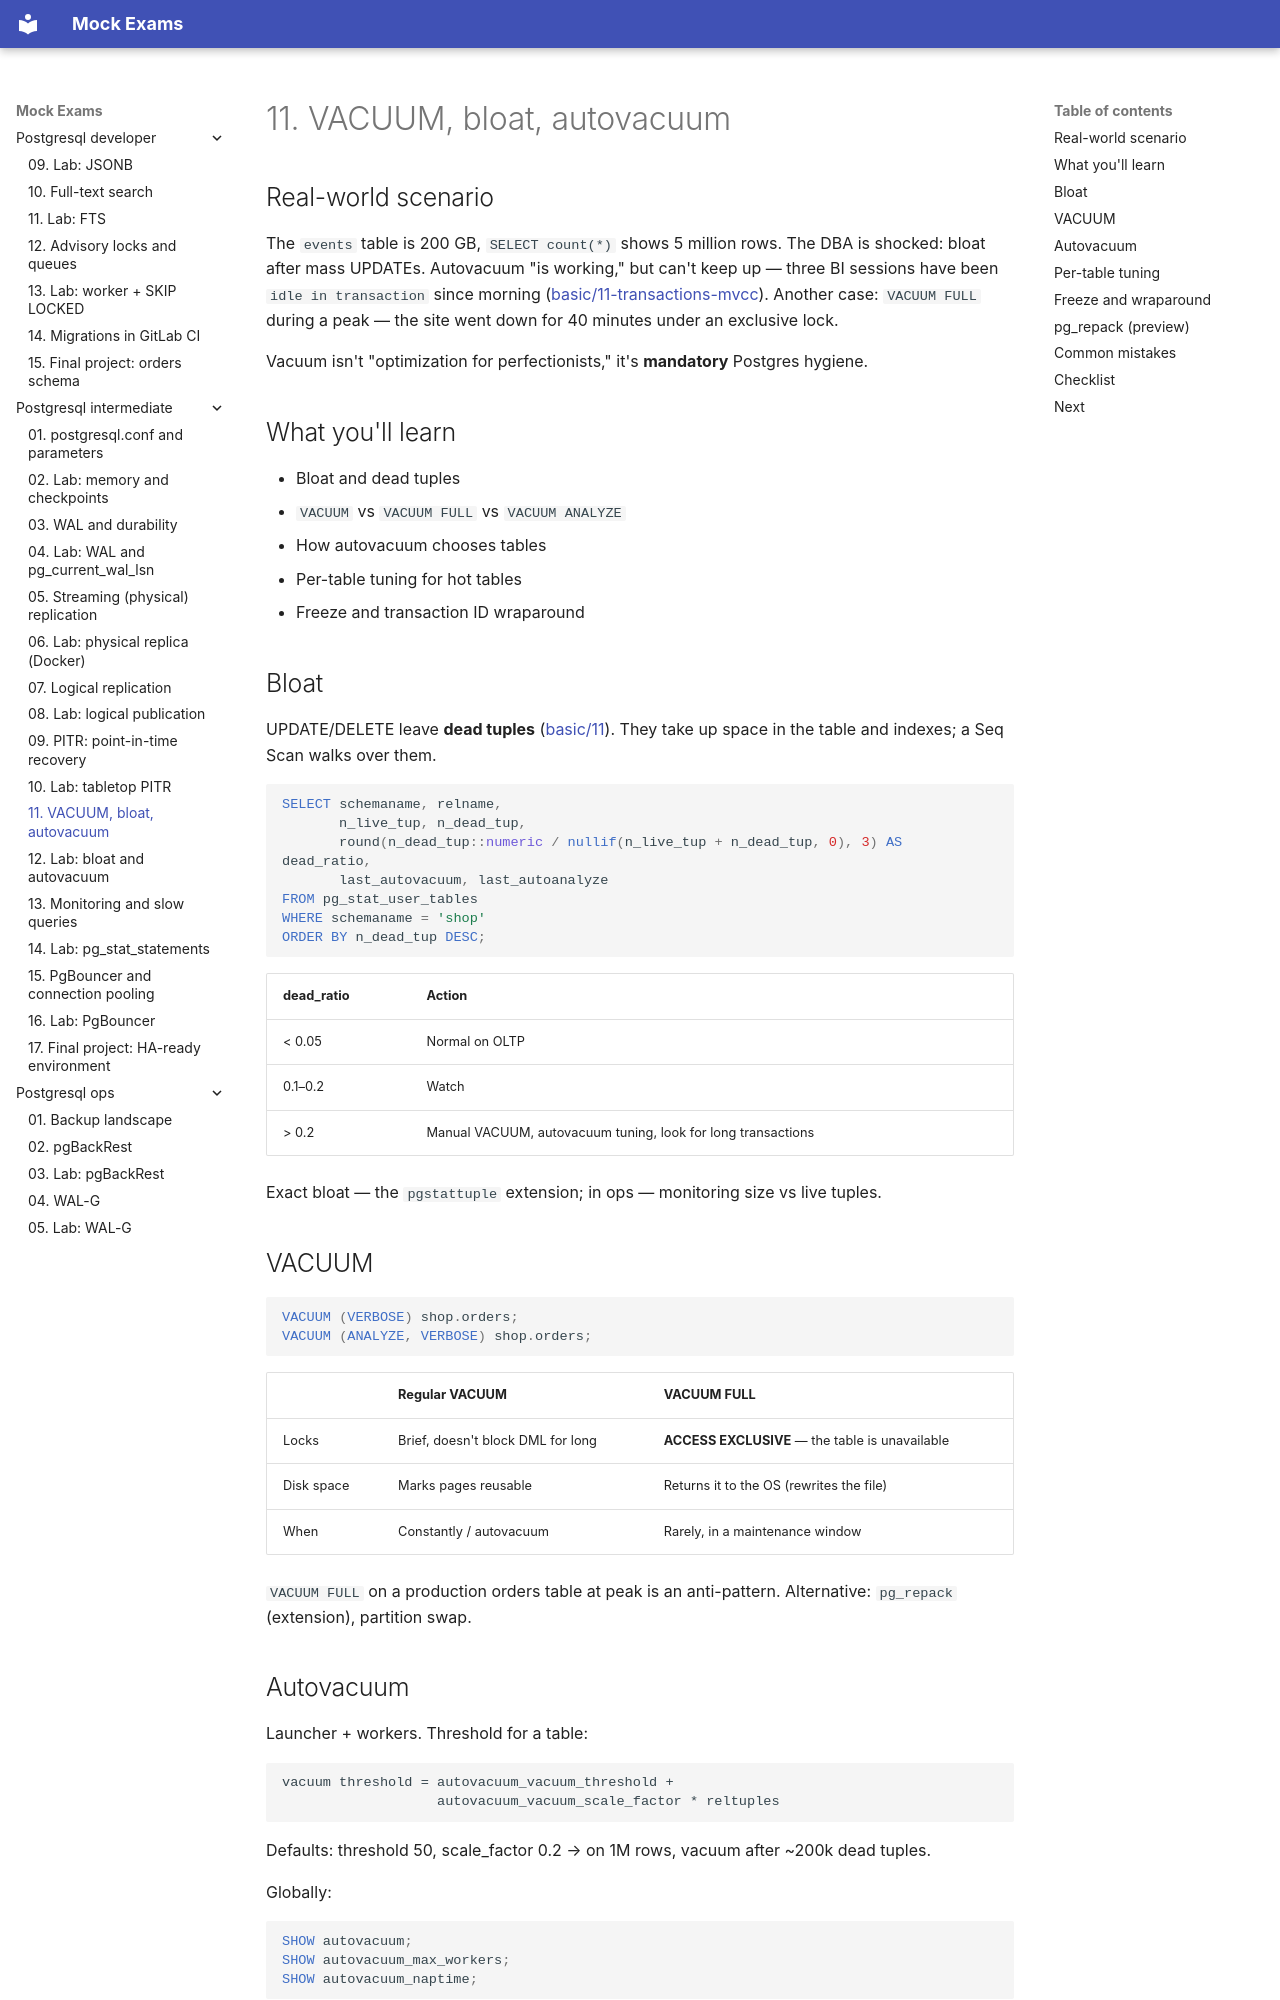

repository: FedorArbuzov/mock-exams · page: postgresql-intermediate/11-vacuum-bloat/index.html · generator: mkdocs

# 11. VACUUM, bloat, autovacuum

## Real-world scenario

The `events` table is 200 GB, `SELECT count(*)` shows 5 million rows. The DBA is shocked: bloat after mass UPDATEs. Autovacuum "is working," but can't keep up — three BI sessions have been `idle in transaction` since morning ([basic/11-transactions-mvcc](../postgresql-basic/11-transactions-mvcc.md)). Another case: `VACUUM FULL` during a peak — the site went down for 40 minutes under an exclusive lock.

Vacuum isn't "optimization for perfectionists," it's **mandatory** Postgres hygiene.

## What you'll learn

- Bloat and dead tuples
- `VACUUM` vs `VACUUM FULL` vs `VACUUM ANALYZE`
- How autovacuum chooses tables
- Per-table tuning for hot tables
- Freeze and transaction ID wraparound

## Bloat

UPDATE/DELETE leave **dead tuples** ([basic/11](../postgresql-basic/11-transactions-mvcc.md)). They take up space in the table and indexes; a Seq Scan walks over them.

```sql
SELECT schemaname, relname,
       n_live_tup, n_dead_tup,
       round(n_dead_tup::numeric / nullif(n_live_tup + n_dead_tup, 0), 3) AS dead_ratio,
       last_autovacuum, last_autoanalyze
FROM pg_stat_user_tables
WHERE schemaname = 'shop'
ORDER BY n_dead_tup DESC;
```

| dead_ratio | Action |
|------------|----------|
| < 0.05 | Normal on OLTP |
| 0.1–0.2 | Watch |
| > 0.2 | Manual VACUUM, autovacuum tuning, look for long transactions |

Exact bloat — the `pgstattuple` extension; in ops — monitoring size vs live tuples.

## VACUUM

```sql
VACUUM (VERBOSE) shop.orders;
VACUUM (ANALYZE, VERBOSE) shop.orders;
```

| | Regular VACUUM | VACUUM FULL |
|---|----------------|-------------|
| Locks | Brief, doesn't block DML for long | **ACCESS EXCLUSIVE** — the table is unavailable |
| Disk space | Marks pages reusable | Returns it to the OS (rewrites the file) |
| When | Constantly / autovacuum | Rarely, in a maintenance window |

`VACUUM FULL` on a production orders table at peak is an anti-pattern. Alternative: `pg_repack` (extension), partition swap.
